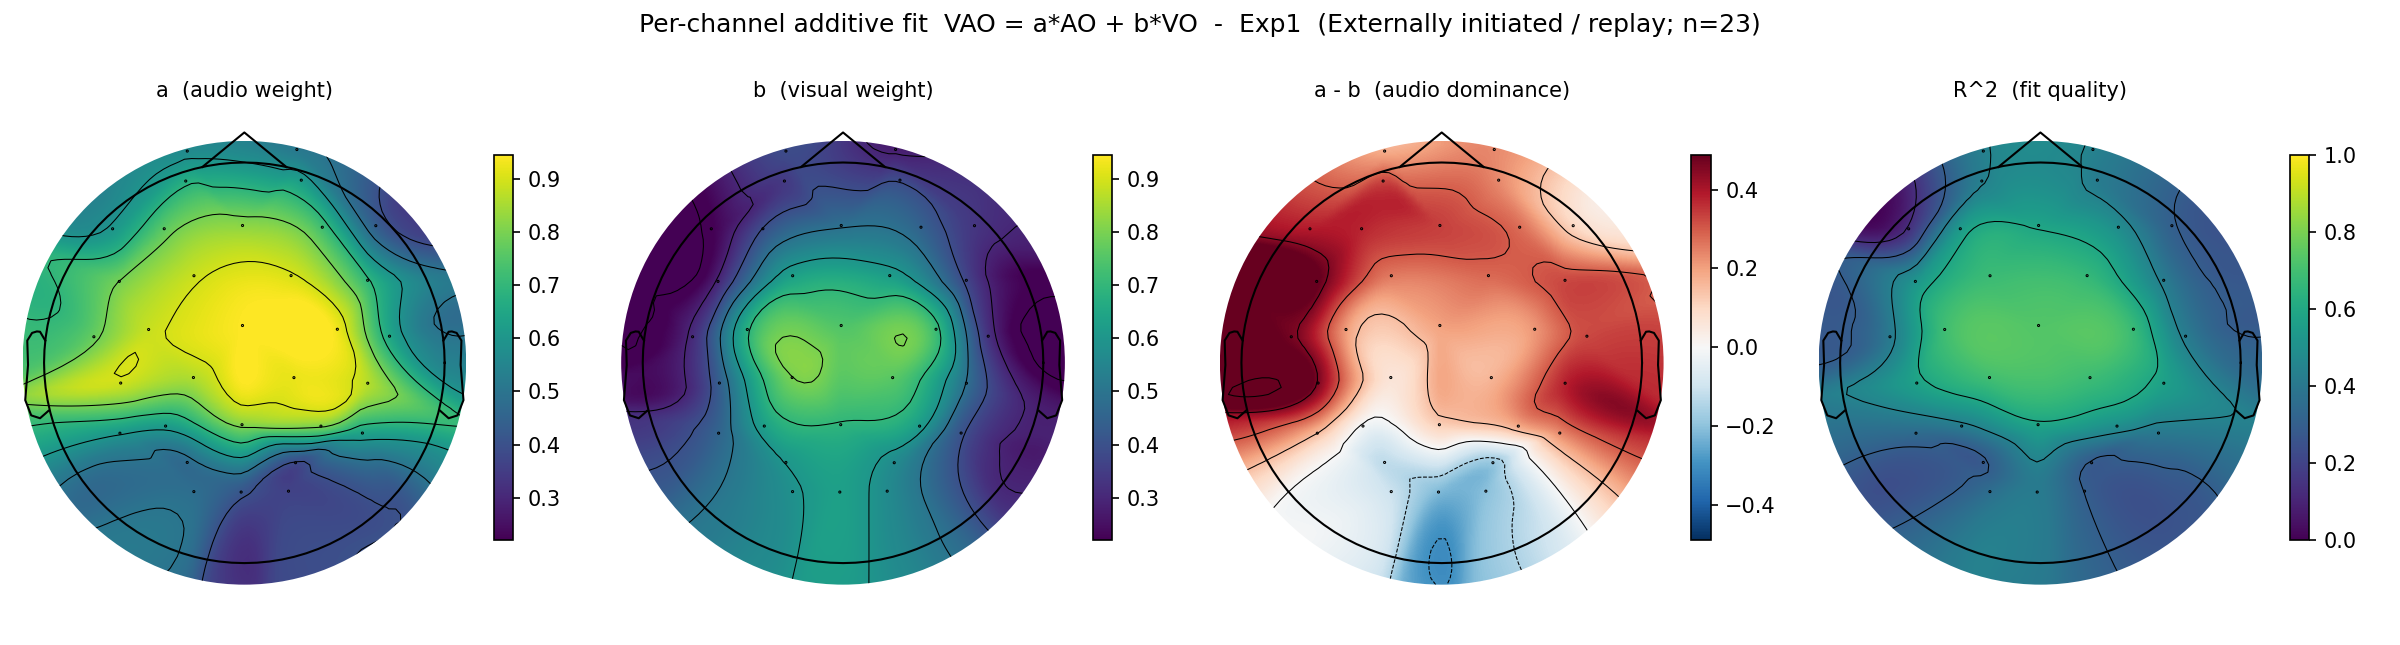

Data behind this chart, as committed beside it:
experiment, model, channel, target_label, audio_label, visual_label, a_audio, a_sem, b_visual, b_sem, R2, audio_minus_visual
Exp1, replay, Fp1, VAO, AO, VO, 0.576, 0.07001, 0.3834, 0.1265, 0.4381, 0.1926
Exp1, replay, AF3, VAO, AO, VO, 0.6834, 0.06697, 0.3422, 0.1109, 0.4409, 0.3412
Exp1, replay, F7, VAO, AO, VO, 0.6126, 0.104, 0.2202, 0.08413, 0.1615, 0.3924
Exp1, replay, F3, VAO, AO, VO, 0.7731, 0.05423, 0.4028, 0.1125, 0.5583, 0.3704
Exp1, replay, FC1, VAO, AO, VO, 0.8898, 0.06717, 0.6377, 0.1642, 0.6829, 0.2521
Exp1, replay, FC5, VAO, AO, VO, 0.8012, 0.07178, 0.3122, 0.1068, 0.5347, 0.4889
Exp1, replay, T7, VAO, AO, VO, 0.7848, 0.07673, 0.3197, 0.09650, 0.4221, 0.4651
Exp1, replay, C3, VAO, AO, VO, 0.8867, 0.06075, 0.6879, 0.1122, 0.6965, 0.1989
Exp1, replay, CP1, VAO, AO, VO, 0.8626, 0.07075, 0.7989, 0.1468, 0.6966, 0.06376
Exp1, replay, CP5, VAO, AO, VO, 0.8908, 0.07976, 0.4472, 0.09563, 0.5779, 0.4436
Exp1, replay, P7, VAO, AO, VO, 0.6087, 0.08380, 0.4585, 0.09191, 0.3521, 0.1502
Exp1, replay, P3, VAO, AO, VO, 0.6239, 0.08408, 0.6352, 0.1133, 0.4269, -0.01127
Exp1, replay, Pz, VAO, AO, VO, 0.817, 0.07105, 0.6942, 0.1093, 0.5857, 0.1228
Exp1, replay, PO3, VAO, AO, VO, 0.4783, 0.09088, 0.6027, 0.1109, 0.286, -0.1244
Exp1, replay, O1, VAO, AO, VO, 0.4779, 0.07506, 0.587, 0.09111, 0.3572, -0.109
Exp1, replay, Oz, VAO, AO, VO, 0.4184, 0.08541, 0.6312, 0.08109, 0.4122, -0.2129
Exp1, replay, O2, VAO, AO, VO, 0.362, 0.09206, 0.5683, 0.07297, 0.2978, -0.2063
Exp1, replay, PO4, VAO, AO, VO, 0.3896, 0.08680, 0.5709, 0.09296, 0.2903, -0.1813
Exp1, replay, P4, VAO, AO, VO, 0.8132, 0.1132, 0.6241, 0.119, 0.4981, 0.1891
Exp1, replay, P8, VAO, AO, VO, 0.6452, 0.1042, 0.4138, 0.06826, 0.4058, 0.2314
Exp1, replay, CP6, VAO, AO, VO, 0.8695, 0.08458, 0.4968, 0.1015, 0.5699, 0.3726
Exp1, replay, CP2, VAO, AO, VO, 0.9234, 0.06125, 0.7596, 0.1422, 0.6861, 0.1638
Exp1, replay, C4, VAO, AO, VO, 0.9332, 0.06089, 0.7204, 0.1291, 0.6781, 0.2128
Exp1, replay, T8, VAO, AO, VO, 0.662, 0.08078, 0.3387, 0.06429, 0.4284, 0.3234
Exp1, replay, FC6, VAO, AO, VO, 0.7093, 0.03905, 0.3845, 0.1158, 0.4284, 0.3247
Exp1, replay, FC2, VAO, AO, VO, 0.9064, 0.07113, 0.629, 0.1626, 0.6692, 0.2773
Exp1, replay, F4, VAO, AO, VO, 0.7319, 0.06838, 0.4541, 0.1537, 0.4957, 0.2778
Exp1, replay, F8, VAO, AO, VO, 0.4483, 0.1041, 0.3364, 0.1026, 0.31, 0.1119
Exp1, replay, AF4, VAO, AO, VO, 0.6309, 0.08784, 0.3938, 0.1027, 0.4208, 0.2371
Exp1, replay, Fp2, VAO, AO, VO, 0.5216, 0.08008, 0.2875, 0.1028, 0.439, 0.2341
Exp1, replay, Fz, VAO, AO, VO, 0.8273, 0.06318, 0.4927, 0.1559, 0.5891, 0.3345
Exp1, replay, Cz, VAO, AO, VO, 0.9463, 0.06345, 0.7484, 0.1484, 0.7303, 0.1979
